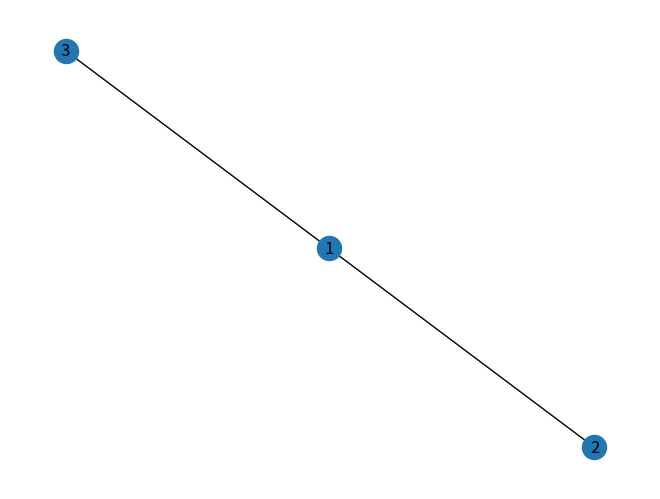

Reproduce this figure in Python.
import numpy 
import networkx as nx
import matplotlib.pyplot as plt


# Crear un arbol

arbol = nx.Graph()

# Agregar nodos al arbol
arbol.add_node(1)
arbol.add_node(2)
arbol.add_node(3)

# Agregar aristas al arbol
arbol.add_edge(1, 2)
arbol.add_edge(1, 3)

# Mostrar los nodos del arbol
print(arbol.nodes())

# Mostrar las aristas del arbol
print(arbol.edges())

# Mostrar el arbol
plt.figure()
nx.draw(arbol, with_labels=True)

plt.show()
